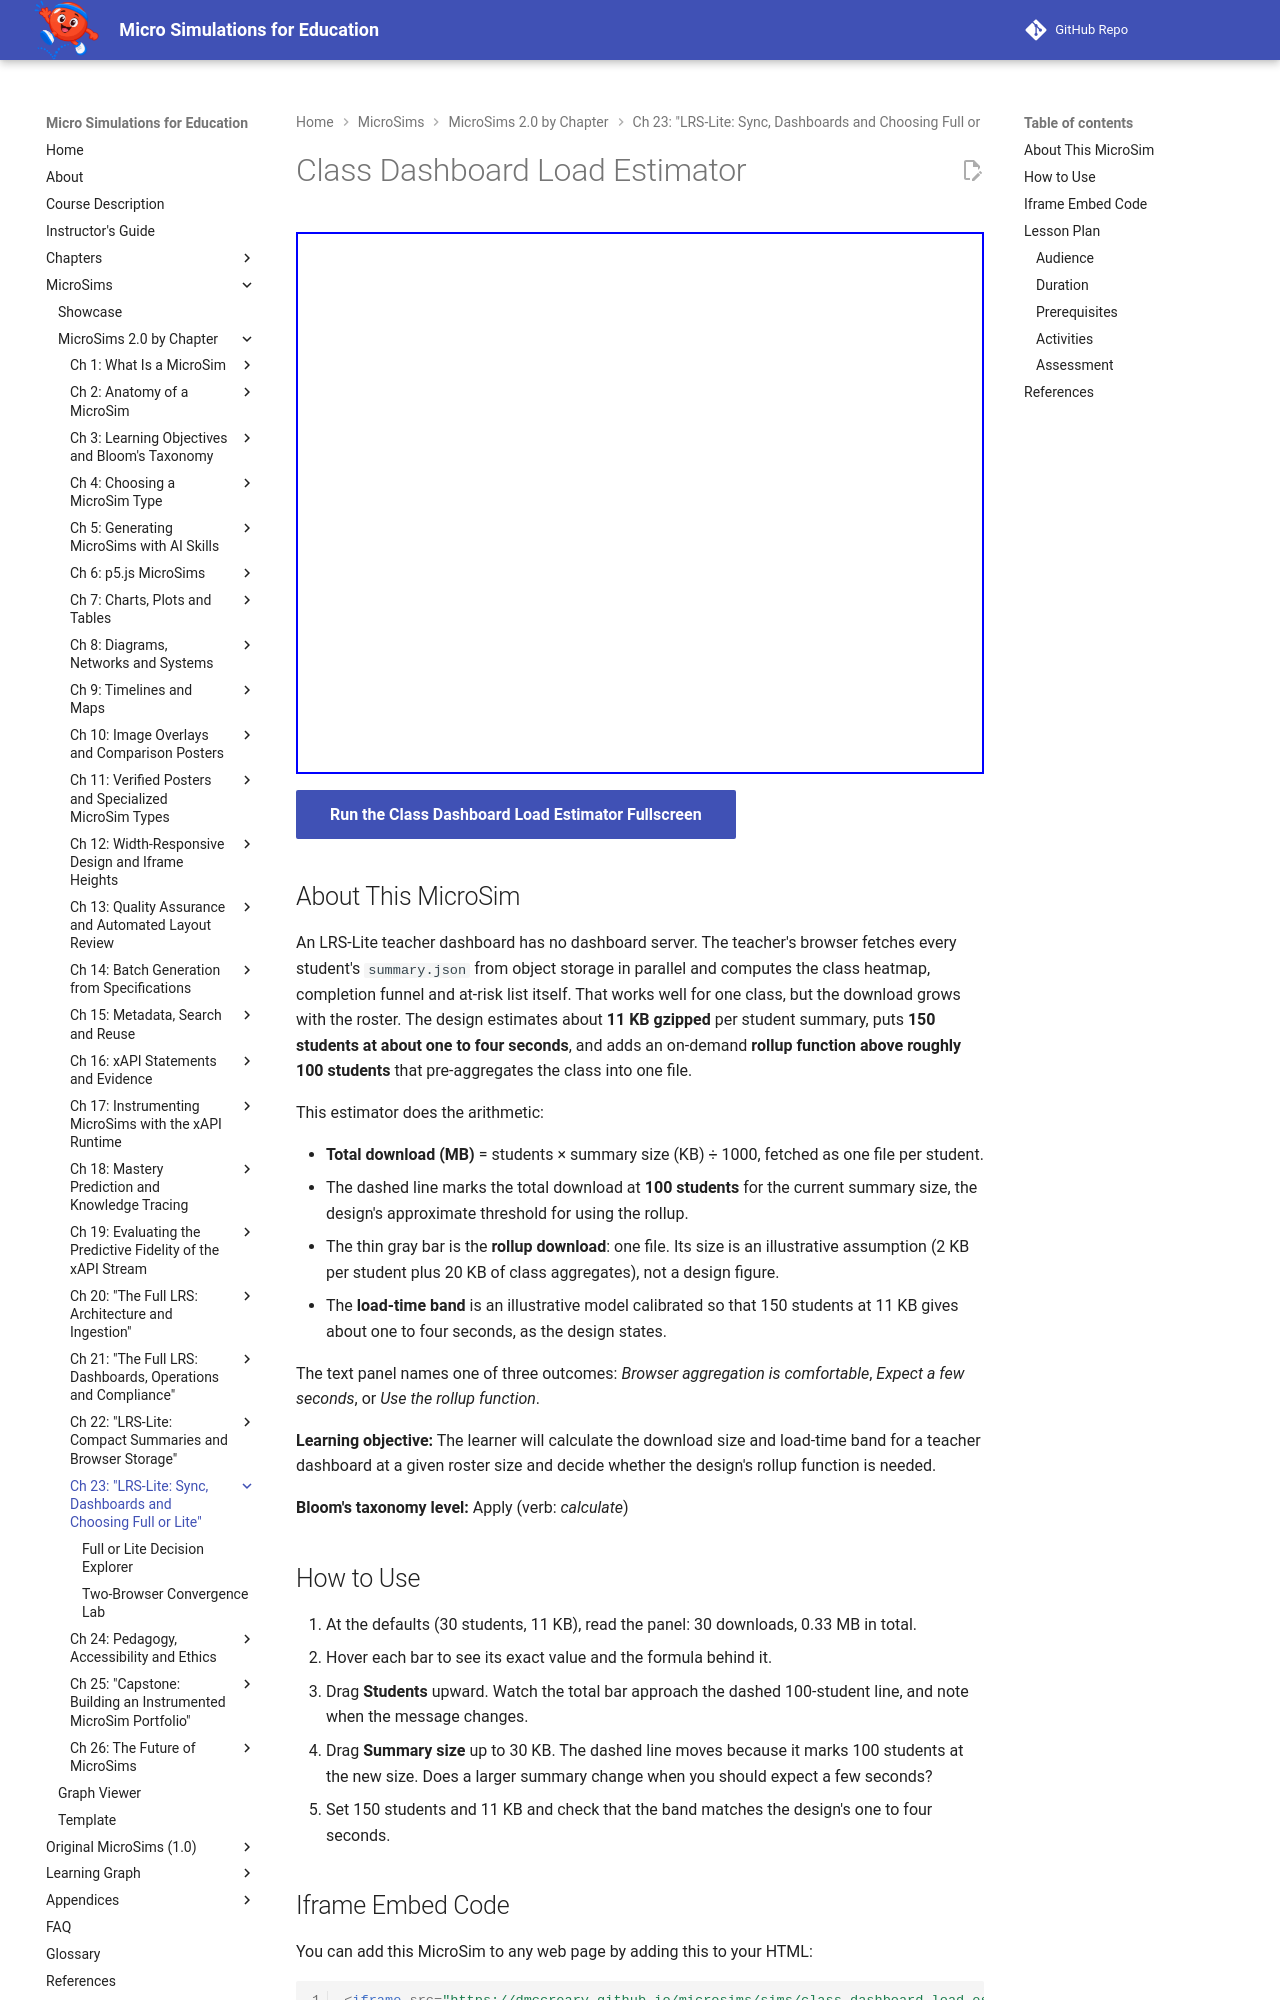

repository: dmccreary/microsims · page: sims/class-dashboard-load-estimator/index.html · generator: mkdocs

---
title: Class Dashboard Load Estimator
description: Calculate how much a teacher's browser must download to build an LRS-Lite class dashboard, estimate the load-time band, and decide when the design's rollup function is needed.
image: /sims/class-dashboard-load-estimator/class-dashboard-load-estimator.png
og:image: /sims/class-dashboard-load-estimator/class-dashboard-load-estimator.png
twitter:image: /sims/class-dashboard-load-estimator/class-dashboard-load-estimator.png
social:
   cards: false
quality_score: 100
---

# Class Dashboard Load Estimator

<iframe src="main.html" height="542px" width="100%" scrolling="no"></iframe>

[Run the Class Dashboard Load Estimator Fullscreen](./main.html){ .md-button .md-button--primary }

## About This MicroSim

An LRS-Lite teacher dashboard has no dashboard server. The teacher's browser fetches every
student's `summary.json` from object storage in parallel and computes the class heatmap,
completion funnel and at-risk list itself. That works well for one class, but the download
grows with the roster. The design estimates about **11 KB gzipped** per student summary, puts
**150 students at about one to four seconds**, and adds an on-demand **rollup function above
roughly 100 students** that pre-aggregates the class into one file.

This estimator does the arithmetic:

- **Total download (MB)** = students × summary size (KB) ÷ 1000, fetched as one file per
  student.
- The dashed line marks the total download at **100 students** for the current summary size,
  the design's approximate threshold for using the rollup.
- The thin gray bar is the **rollup download**: one file. Its size is an illustrative
  assumption (2 KB per student plus 20 KB of class aggregates), not a design figure.
- The **load-time band** is an illustrative model calibrated so that 150 students at 11 KB
  gives about one to four seconds, as the design states.

The text panel names one of three outcomes: *Browser aggregation is comfortable*, *Expect a
few seconds*, or *Use the rollup function*.

**Learning objective:** The learner will calculate the download size and load-time band for a
teacher dashboard at a given roster size and decide whether the design's rollup function is
needed.

**Bloom's taxonomy level:** Apply (verb: *calculate*)

## How to Use

1. At the defaults (30 students, 11 KB), read the panel: 30 downloads, 0.33 MB in total.
2. Hover each bar to see its exact value and the formula behind it.
3. Drag **Students** upward. Watch the total bar approach the dashed 100-student line, and
   note when the message changes.
4. Drag **Summary size** up to 30 KB. The dashed line moves because it marks 100 students at
   the new size. Does a larger summary change when you should expect a few seconds?
5. Set 150 students and 11 KB and check that the band matches the design's one to four
   seconds.
